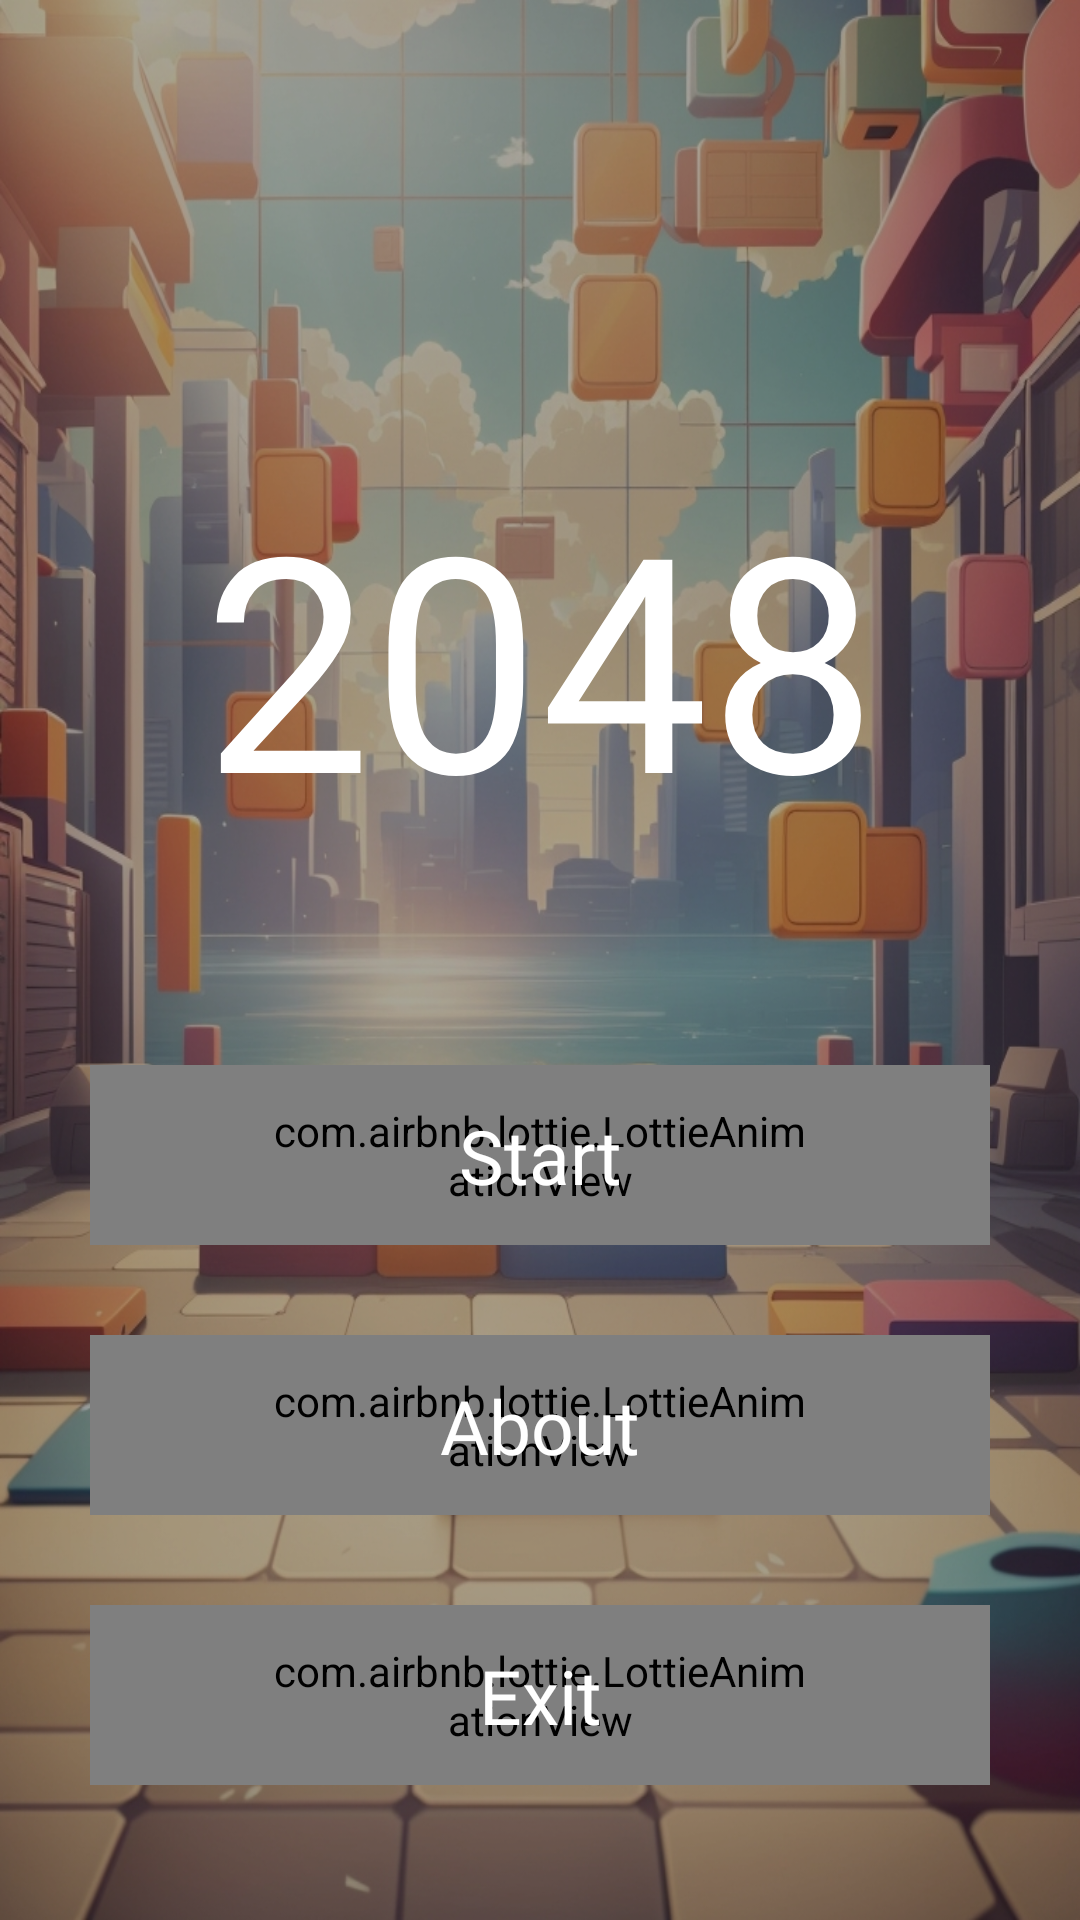

Layout XML and referenced resources for this Android screen:
<!-- AndroidManifest.xml: application theme Theme.My2048Game -->
<!-- res/layout/activity_main2.xml -->
<?xml version="1.0" encoding="utf-8"?>
<androidx.constraintlayout.widget.ConstraintLayout
    xmlns:android="http://schemas.android.com/apk/res/android"
    xmlns:app="http://schemas.android.com/apk/res-auto"
    xmlns:tools="http://schemas.android.com/tools"
    android:layout_width="match_parent"
    android:layout_height="match_parent"
    android:background="@drawable/backgorund_blurred"
    >
    <androidx.constraintlayout.widget.ConstraintLayout
        android:layout_width="match_parent"
        android:layout_height="match_parent"
        android:background="#57000000">




    <com.airbnb.lottie.LottieAnimationView
        android:id="@+id/home"
        android:layout_width="110dp"
        android:layout_height="70dp"
        android:layout_margin="5dp"
        app:lottie_loop="true"
        android:visibility="gone"
        app:lottie_autoPlay="true"
        app:layout_constraintBottom_toBottomOf="parent"
        app:layout_constraintVertical_bias="0.03"
        app:lottie_rawRes="@raw/animation_lmxkqavw"
        android:elevation="10dp"
        android:padding="8dp"
        android:scaleType="centerCrop"
        app:layout_constraintEnd_toEndOf="parent"
        app:layout_constraintTop_toTopOf="parent" />

    <TextView
        android:id="@+id/txt2048"
        android:layout_width="wrap_content"
        android:text="2048"
        android:fontFamily="@font/jarsey"
        android:textSize="100sp"
        android:textColor="@color/white"
        android:layout_height="wrap_content"
        android:layout_marginHorizontal="30dp"
        app:layout_constraintLeft_toLeftOf="parent"
        app:layout_constraintRight_toRightOf="parent"
        app:layout_constraintBottom_toBottomOf="parent"
        app:layout_constraintTop_toTopOf="parent"
        app:layout_constraintVertical_bias="0.3" />

    <TextView
        android:id="@+id/doc_txt2048"
        android:layout_width="wrap_content"
        android:layout_height="wrap_content"
        android:layout_marginHorizontal="30dp"
        android:text="2048"
        android:fontFamily="@font/jarsey"
        android:textSize="150sp"
        android:textColor="@color/white"
        app:layout_constraintLeft_toLeftOf="parent"
        app:layout_constraintRight_toRightOf="parent"
        android:visibility="gone"
        app:layout_constraintBottom_toBottomOf="parent"
        app:layout_constraintTop_toTopOf="parent"
        app:layout_constraintVertical_bias="0.1" />

    <com.airbnb.lottie.LottieAnimationView
        android:id="@+id/support"
        android:layout_width="150dp"
        android:layout_height="100dp"
        android:visibility="gone"
        android:layout_marginTop="10dp"
        app:lottie_rawRes="@raw/animation_lmxkxby4"
        app:lottie_autoPlay="true"
        app:lottie_loop="true"
        app:layout_constraintRight_toRightOf="parent"
        app:layout_constraintLeft_toLeftOf="parent"
        app:layout_constraintTop_toBottomOf="@id/doc_txts" />

    <TextView
        android:id="@+id/doc_txts"
        android:layout_width="wrap_content"
        android:layout_height="wrap_content"
        android:fontFamily="@font/chrusty"
        android:padding="20dp"
        android:text="2048 is a deceptively simple yet incredibly challenging game that tests your strategic thinking and puzzle-solving skills. The objective is to merge numbered tiles on a 4x4 grid to reach the elusive 2048 tile. Sounds easy, right? Think again!

How to Play:

Swipe in any direction (up, down, left, or right) to move all tiles on the grid.
Tiles with the same number will merge into a single tile with a higher number.
The goal is to create a tile with the number 2048, but don't stop there! Keep playing to achieve higher scores.
Features:

Addictive Gameplay: 2048 is easy to learn but difficult to master. Can you conquer the board and reach 2048?
Beautiful Design: Enjoy a clean and visually appealing interface that enhances your gaming experience.
Leaderboards: Compete with players from around the world and see how your skills stack up.
Achievements: Unlock achievements as you progress, adding an extra layer of challenge.
Endless Fun: The game continues even after reaching 2048. Keep going to set new records and beat your own high score!"
        android:textColor="@color/white"
        android:textSize="15dp"
        android:textStyle="bold"
        android:visibility="gone"
        app:layout_constraintLeft_toLeftOf="parent"
        app:layout_constraintRight_toRightOf="parent"
        app:layout_constraintTop_toBottomOf="@id/doc_txt2048"
        tools:ignore="HardcodedText" />

    <ImageView
        android:id="@+id/continue_btn"
        android:layout_width="wrap_content"
        android:layout_height="100dp"
        android:layout_marginTop="50dp"
        android:clickable="true"
        android:foreground="?actionBarItemBackground"
        android:paddingHorizontal="60dp"
        android:src="@drawable/continue_button"
        android:visibility="gone"
        app:layout_constraintLeft_toLeftOf="parent"
        app:layout_constraintRight_toRightOf="parent"
        app:layout_constraintTop_toBottomOf="@id/txt2048" />

    <com.airbnb.lottie.LottieAnimationView
        android:id="@+id/newgame_btn"
        android:layout_width="300dp"
        android:layout_height="60dp"
        android:layout_marginTop="70dp"
        app:lottie_loop="true"
        android:paddingHorizontal="60dp"
        app:lottie_rawRes="@raw/animation_lmxizh0s"
        app:layout_constraintLeft_toLeftOf="parent"
        app:layout_constraintRight_toRightOf="parent"
        app:layout_constraintTop_toBottomOf="@id/continue_btn"
        app:lottie_autoPlay="true"
        tools:ignore="MissingClass"/>
        <TextView
            android:id="@+id/game_btnn"
            android:layout_width="wrap_content"
            android:layout_height="wrap_content"
            android:text="Start"
            android:textSize="25sp"
            android:fontFamily="@font/jarsey"
            app:layout_constraintTop_toTopOf="@id/newgame_btn"
            app:layout_constraintBottom_toBottomOf="@id/newgame_btn"
            app:layout_constraintLeft_toLeftOf="@id/newgame_btn"
            app:layout_constraintRight_toRightOf="@id/newgame_btn"
            android:textColor="@color/white"/>

    <com.airbnb.lottie.LottieAnimationView
        android:id="@+id/how_to_play"
        android:layout_width="300dp"
        android:layout_height="60dp"
        android:layout_marginTop="30dp"
        app:lottie_loop="true"
        android:paddingHorizontal="60dp"
        app:lottie_rawRes="@raw/animation_lmxizh0s"
        app:layout_constraintLeft_toLeftOf="parent"
        app:layout_constraintRight_toRightOf="parent"
        app:layout_constraintTop_toBottomOf="@id/newgame_btn"
        app:lottie_autoPlay="true"
        tools:ignore="MissingClass" />
        <TextView
            android:id="@+id/aboutbtn"
            android:layout_width="wrap_content"
            android:layout_height="wrap_content"
            android:text="About"
            android:textSize="25sp"
            android:fontFamily="@font/jarsey"
            app:layout_constraintTop_toTopOf="@id/how_to_play"
            app:layout_constraintBottom_toBottomOf="@id/how_to_play"
            app:layout_constraintLeft_toLeftOf="@id/how_to_play"
            app:layout_constraintRight_toRightOf="@id/how_to_play"
            android:textColor="@color/white"/>

        <com.airbnb.lottie.LottieAnimationView
            android:id="@+id/exit_game"
            android:layout_width="300dp"
            android:layout_height="60dp"
            android:layout_marginTop="30dp"
            app:lottie_loop="true"
            android:paddingHorizontal="60dp"
            app:lottie_rawRes="@raw/animation_lmxizh0s"
            app:layout_constraintLeft_toLeftOf="parent"
            app:layout_constraintRight_toRightOf="parent"
            app:layout_constraintTop_toBottomOf="@id/how_to_play"
            app:lottie_autoPlay="true"
            tools:ignore="MissingClass" />
        <TextView
            android:id="@+id/exit_game_text"
            android:layout_width="wrap_content"
            android:layout_height="wrap_content"
            android:text="Exit"
            android:textSize="25sp"
            android:fontFamily="@font/jarsey"
            app:layout_constraintTop_toTopOf="@id/exit_game"
            app:layout_constraintBottom_toBottomOf="@id/exit_game"
            app:layout_constraintLeft_toLeftOf="@id/exit_game"
            app:layout_constraintRight_toRightOf="@id/exit_game"
            android:textColor="@color/white"/>


    </androidx.constraintlayout.widget.ConstraintLayout>
</androidx.constraintlayout.widget.ConstraintLayout>
<!-- resources referenced by this layout -->
<resources>
  <!-- drawable backgorund_blurred: jpg bitmap (drawable, 461540 bytes) -->
  <style name="Theme.My2048Game" parent="Base.Theme.My2048Game" />
  <style name="Base.Theme.My2048Game" parent="Theme.Material3.DayNight.NoActionBar">
          
          
          <item name="android:windowTranslucentStatus">true</item>
      </style>
  <!-- not gathered from this repository: default colours our renderer supplied (Android Studio template values) -->
  <color name="white">#FFFFFFFF</color>
</resources>
